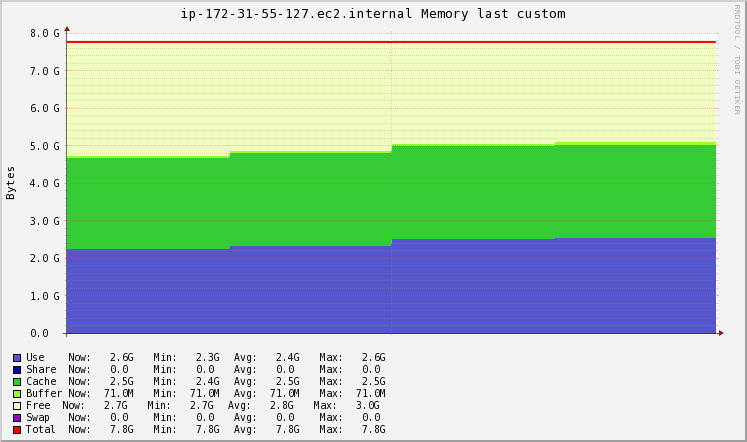

Values plotted in this chart, from the file beside it:
Timestamp, Use\g, Share\g, Cache\g, Buffer\g, Free\g, Swap\g, Total\g
2020-11-19T10:57:15+00:00, 2433466095, 0, 2583629551, 74485760, 3273331234, 0, 8364912640
2020-11-19T10:57:30+00:00, 2516037632, 0, 2647449600, 74485760, 3126939648, 0, 8364912640
2020-11-19T10:57:45+00:00, 2698922394, 0, 2662981632, 74485760, 2928522854, 0, 8364912640
2020-11-19T10:58:00+00:00, 2744643584, 0, 2666864640, 74485760, 2878918656, 0, 8364912640
2020-11-19T10:58:15+00:00, 2744643584, 0, 2666864640, 74485760, 2878918656, 0, 8364912640
